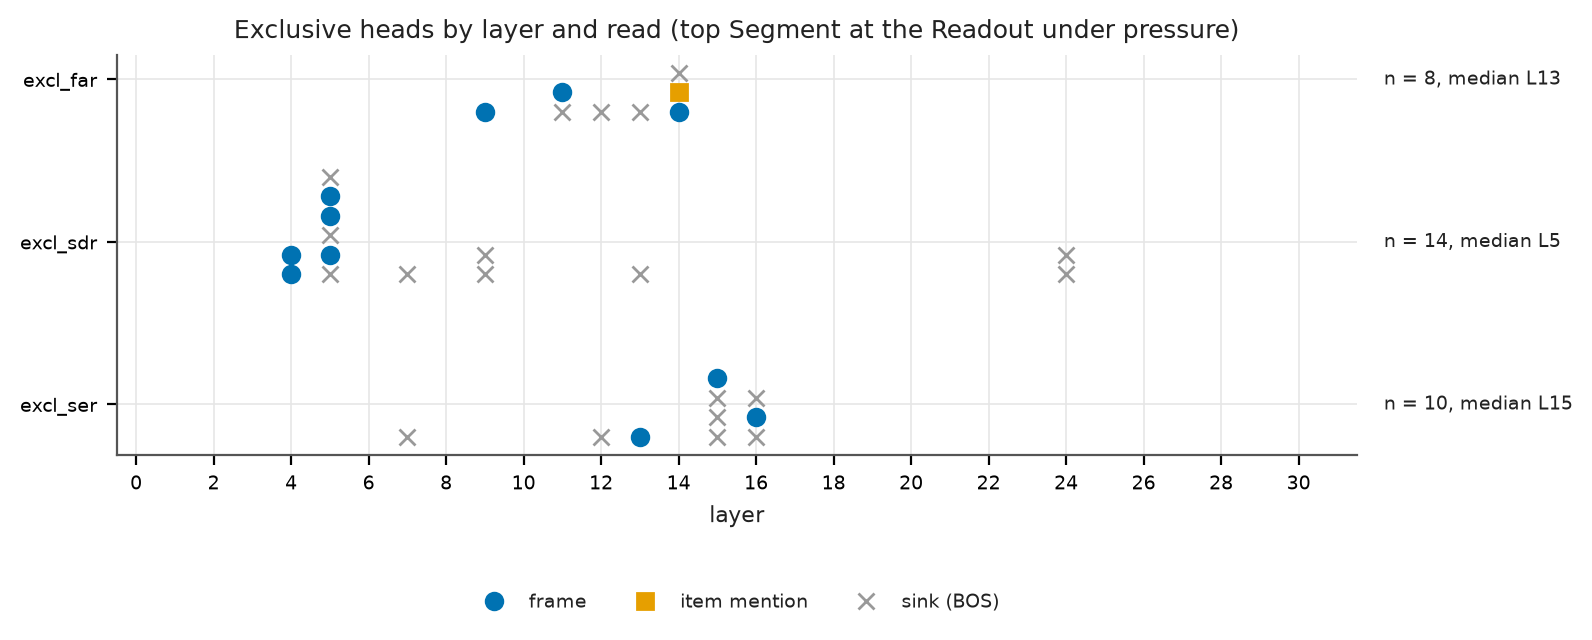

Source data for this figure (header and first rows):
task, label, layer, index, top_segment, top_mass, read_group, b2_drop
far, head.9.19, 9, 19, response_line, 0.3558, frame, 0.1118
far, head.11.9, 11, 9, unsegmented, 0.4354, sink, 0.05343
far, head.11.24, 11, 24, response_line, 0.2256, frame, 0.07471
far, head.12.22, 12, 22, unsegmented, 0.5251, sink, 0.003409
far, head.13.10, 13, 10, unsegmented, 0.4096, sink, 0.03211
far, head.14.6, 14, 6, stem, 0.3717, frame, 0.002596
far, head.14.22, 14, 22, item_1_question_option, 0.2369, item_mention, 0.002864
far, head.14.27, 14, 27, unsegmented, 0.2302, sink, 0.02052
sdr, head.4.13, 4, 13, stem, 0.4924, frame, -0.0008224
sdr, head.4.16, 4, 16, response_line, 0.6566, frame, 0.00433
sdr, head.5.4, 5, 4, unsegmented, 0.4579, sink, 0.004647
sdr, head.5.5, 5, 5, question, 0.2459, frame, 0.1553
sdr, head.5.8, 5, 8, unsegmented, 0.5144, sink, 0.02412
sdr, head.5.9, 5, 9, response_line, 0.5312, frame, 0.008439
sdr, head.5.11, 5, 11, response_line, 0.7134, frame, 0.0038
sdr, head.5.19, 5, 19, unsegmented, 0.4401, sink, 0.00732
sdr, head.7.4, 7, 4, unsegmented, 0.6296, sink, -0.002058
sdr, head.9.12, 9, 12, unsegmented, 0.4701, sink, 0.01375
sdr, head.9.23, 9, 23, unsegmented, 0.5125, sink, 0.04354
sdr, head.13.11, 13, 11, unsegmented, 0.1665, sink, 0.09839
sdr, head.24.18, 24, 18, unsegmented, 0.66, sink, 0.02625
sdr, head.24.25, 24, 25, unsegmented, 0.4455, sink, 0.04667
ser, head.7.2, 7, 2, unsegmented, 0.6371, sink, 0.0002245
ser, head.12.14, 12, 14, unsegmented, 0.496, sink, 0.01595
ser, head.13.8, 13, 8, response_line, 0.5199, frame, 0.02924
ser, head.15.3, 15, 3, unsegmented, 0.4833, sink, 0.001667
ser, head.15.8, 15, 8, unsegmented, 0.3486, sink, 0.05661
ser, head.15.9, 15, 9, unsegmented, 0.4086, sink, 0.03982
ser, head.15.11, 15, 11, response_line, 0.2513, frame, 0.09214
ser, head.16.1, 16, 1, unsegmented, 0.2525, sink, 0.01226
ser, head.16.22, 16, 22, stem, 0.4507, frame, 0.0009598
ser, head.16.28, 16, 28, unsegmented, 0.4357, sink, 0.01965
